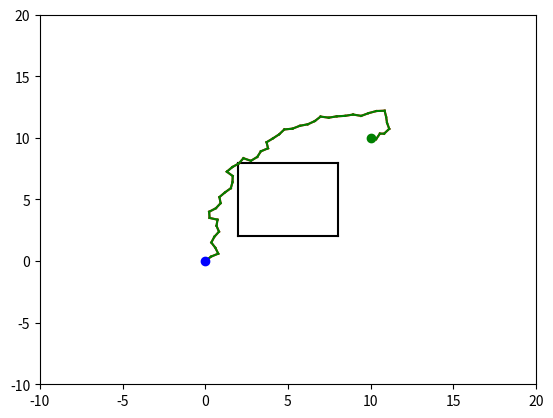

Generate this figure with matplotlib:
import numpy as np
import matplotlib.pyplot as plt
import random
import math

class Node:
    def __init__(self, x, y):
        self.x = x
        self.y = y
        self.parent = None

def draw_obstacles(obstacles):
    for obs in obstacles:
        plt.plot(obs[0], obs[1], 'k')

def draw_path(path):
    for i in range(len(path) - 1):
        plt.plot([path[i].x, path[i+1].x], [path[i].y, path[i+1].y], 'r')

def draw_tree(tree):
    for node in tree:
        if node.parent:
            plt.plot([node.x, node.parent.x], [node.y, node.parent.y], 'g')

def get_random_point(x_min, x_max, y_min, y_max):
    x = random.uniform(x_min, x_max)
    y = random.uniform(y_min, y_max)
    return Node(x, y)

def get_nearest_node(tree, point):
    min_dist = float('inf')
    min_node = None
    for node in tree:
        dist = math.sqrt((node.x - point.x)**2 + (node.y - point.y)**2)
        if dist <= min_dist:
            min_dist = dist
            min_node = node
    return min_node

def get_new_point(nearest_node, point, step_size):
    dist = math.sqrt((nearest_node.x - point.x)**2 + (nearest_node.y - point.y)**2)
    if dist <= step_size:
        return point
    else:
        theta = math.atan2(point.y - nearest_node.y, point.x - nearest_node.x)
        new_x = nearest_node.x + step_size * math.cos(theta)
        new_y = nearest_node.y + step_size * math.sin(theta)
        return Node(new_x, new_y)

def check_collision(point, obstacles):
    for obs in obstacles:
        if point.x >= obs[0][0] and point.x <= obs[1][0] and point.y >= obs[0][1] and point.y <= obs[1][1]:
            return True
    return False

def get_path(goal_node):
    path = []
    node = goal_node
    while node:
        path.append(node)
        node = node.parent
    return path

def rrt(start, goal, obstacles, x_min, x_max, y_min, y_max, step_size, max_iter):
    tree = []
    tree.append(start)
    for i in range(max_iter):
        point = get_random_point(x_min, x_max, y_min, y_max)
        nearest_node = get_nearest_node(tree, point)
        new_point = get_new_point(nearest_node, point, step_size)
        if not check_collision(new_point, obstacles):
            new_point.parent = nearest_node
            tree.append(new_point)
            if math.sqrt((new_point.x - goal.x)**2 + (new_point.y - goal.y)**2) <= step_size:
                goal.parent = new_point
                tree.append(goal)
                return get_path(goal)
    return None

def main():
    start = Node(0, 0)
    goal = Node(10, 10)
    obstacles = [[(2, 2), (2, 8)], [(2, 8), (8, 8)], [(8, 8), (8, 2)], [(8, 2), (2, 2)]]
    x_min = -10
    x_max = 20
    y_min = -10
    y_max = 20
    step_size = 0.5
    max_iter = 1000
    path = rrt(start, goal, obstacles, x_min, x_max, y_min, y_max, step_size, max_iter)
    if path:
        draw_obstacles(obstacles)
        draw_path(path)
        draw_tree(path)
        plt.plot(start.x, start.y, 'bo')
        plt.plot(goal.x, goal.y, 'go')
        plt.axis([x_min, x_max, y_min, y_max])
        plt.show()
    else:
        print('No path found')

if __name__ == '__main__':
    main()